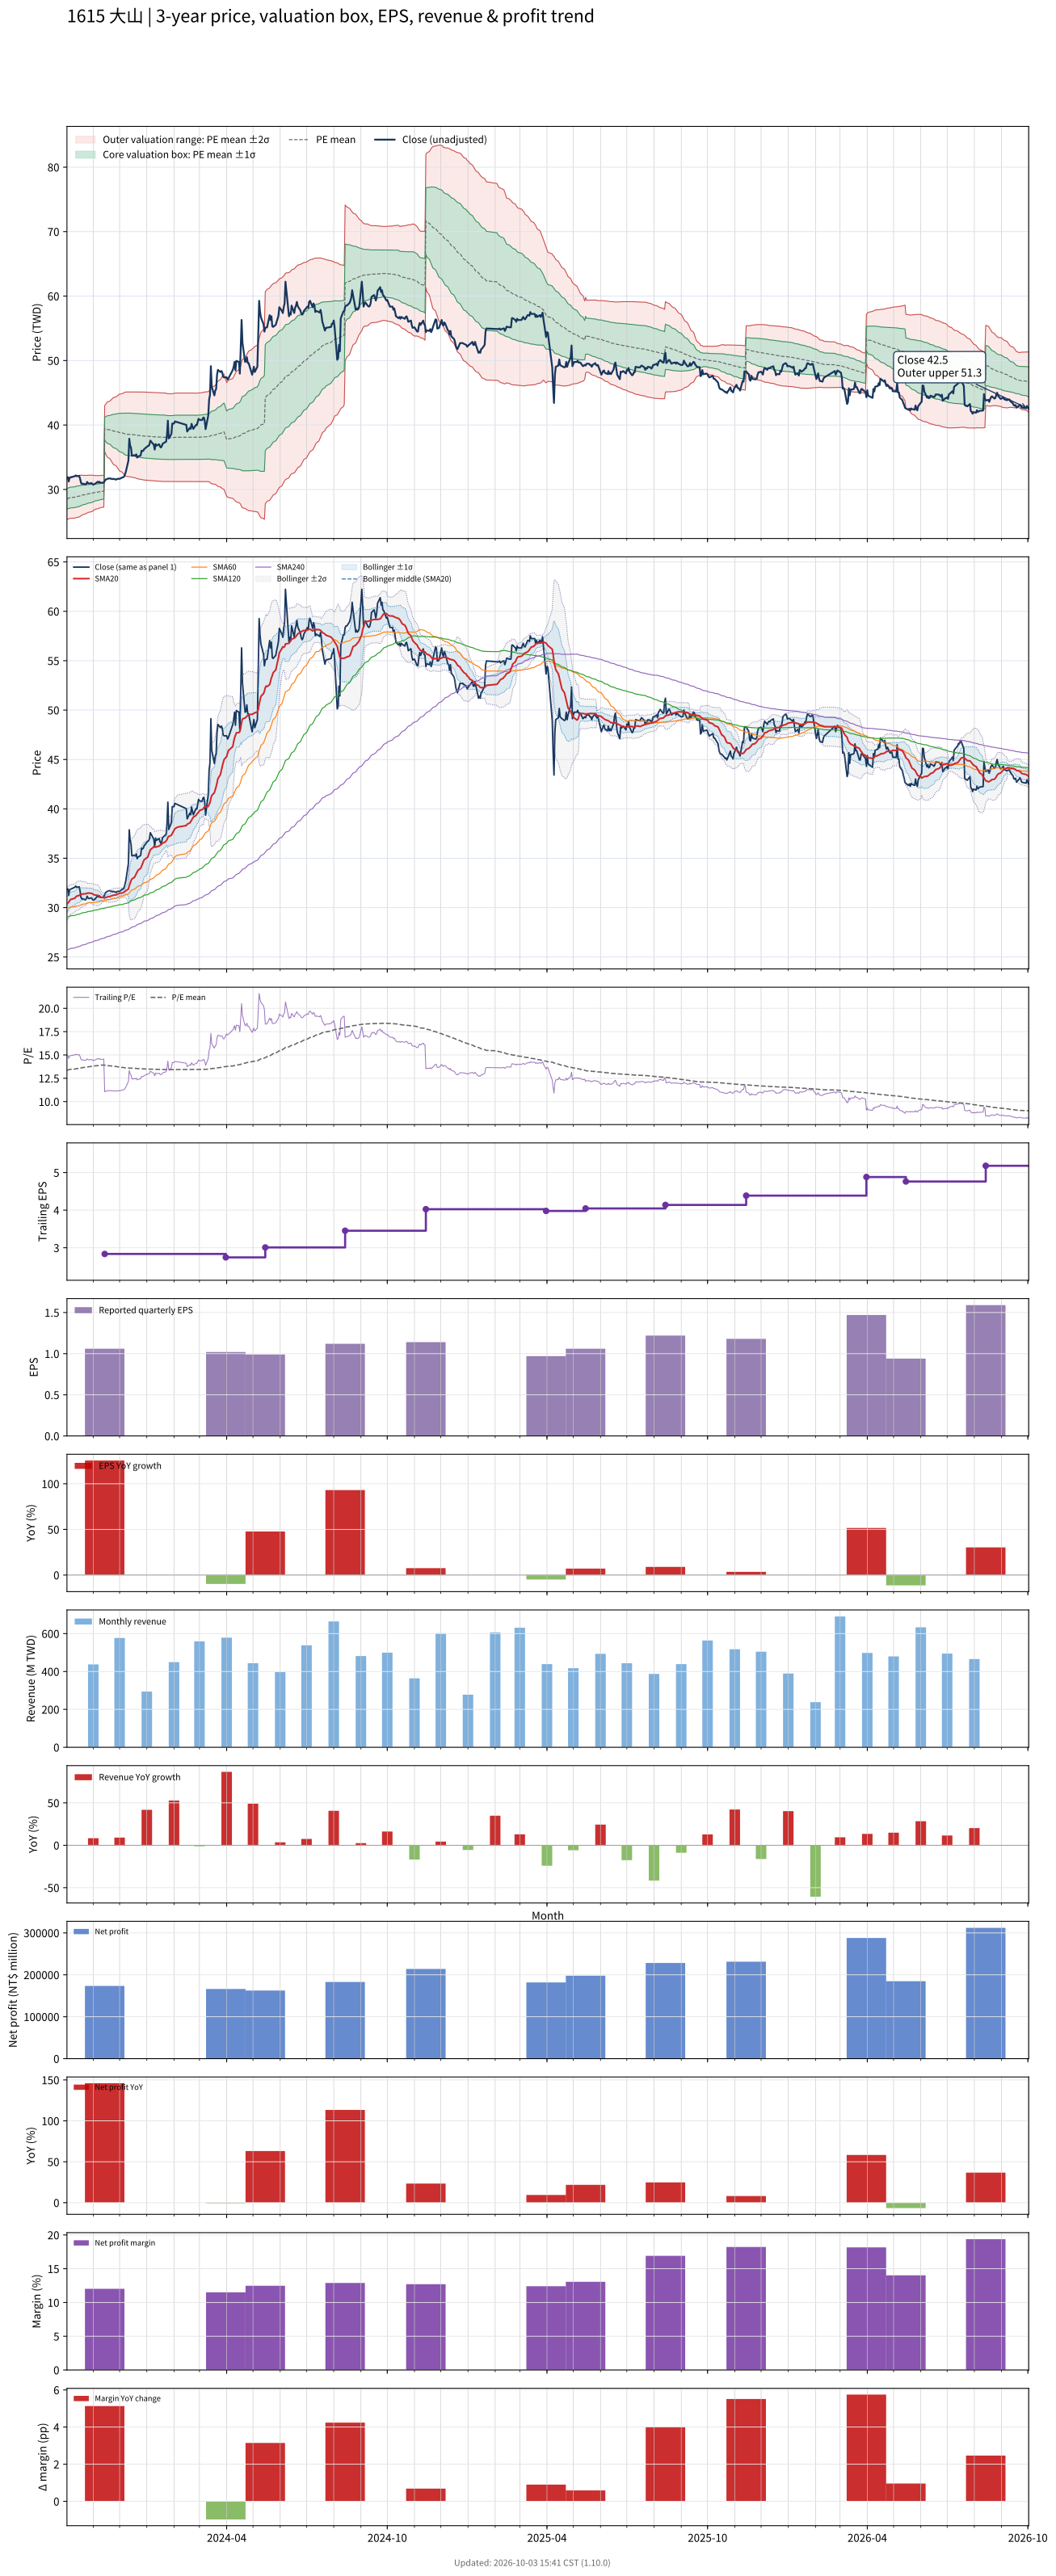

Data behind this chart, as committed beside it:
# chart-version: skill-stock-dynamic-val…
date, close, available_date, period_end, eps, ttm_eps, pe, pe_mean, pe_std, price_m2, price_m1, price_mean, price_p1, price_p2, forward_eps, forward_pe, forward_pe_mean, forward_pe_std, forward_price_m2, forward_price_m1, forward_price_mean, forward_price_p1, forward_price_p2, sma20
2023-10-02, 31.82, 2023-08-14, 2023-06-30, 0.58, 2.136, 14.9, 13.36, 0.7587, 25.3, 26.92, 28.54, 30.16, 31.78, , , , , , , , , , 30.34
2023-10-03, 31.9, 2023-08-14, 2023-06-30, 0.58, 2.136, 14.94, 13.39, 0.7522, 25.39, 27, 28.6, 30.21, 31.81, , , , , , , , , , 30.46
2023-10-04, 31.24, 2023-08-14, 2023-06-30, 0.58, 2.136, 14.63, 13.42, 0.7467, 25.46, 27.06, 28.65, 30.25, 31.84, , , , , , , , , , 30.56
2023-10-05, 31.82, 2023-08-14, 2023-06-30, 0.58, 2.136, 14.9, 13.44, 0.7509, 25.49, 27.1, 28.7, 30.3, 31.91, , , , , , , , , , 30.69
2023-10-06, 31.86, 2023-08-14, 2023-06-30, 0.58, 2.136, 14.92, 13.46, 0.754, 25.53, 27.14, 28.75, 30.36, 31.97, , , , , , , , , , 30.82
2023-10-11, 32.06, 2023-08-14, 2023-06-30, 0.58, 2.136, 15.01, 13.48, 0.7577, 25.56, 27.18, 28.8, 30.42, 32.03, , , , , , , , , , 30.96
2023-10-12, 32.19, 2023-08-14, 2023-06-30, 0.58, 2.136, 15.07, 13.51, 0.7603, 25.6, 27.23, 28.85, 30.47, 32.1, , , , , , , , , , 31.08
2023-10-13, 32.06, 2023-08-14, 2023-06-30, 0.58, 2.136, 15.01, 13.53, 0.7601, 25.66, 27.28, 28.9, 30.53, 32.15, , , , , , , , , , 31.16
2023-10-16, 32.1, 2023-08-14, 2023-06-30, 0.58, 2.136, 15.03, 13.56, 0.756, 25.73, 27.35, 28.96, 30.58, 32.19, , , , , , , , , , 31.24
2023-10-17, 31.65, 2023-08-14, 2023-06-30, 0.58, 2.136, 14.82, 13.59, 0.7488, 25.82, 27.41, 29.01, 30.61, 32.21, , , , , , , , , , 31.31
2023-10-18, 31.03, 2023-08-14, 2023-06-30, 0.58, 2.136, 14.53, 13.61, 0.7384, 25.91, 27.48, 29.06, 30.64, 32.21, , , , , , , , , , 31.34
2023-10-19, 30.87, 2023-08-14, 2023-06-30, 0.58, 2.136, 14.45, 13.63, 0.7264, 26, 27.55, 29.1, 30.66, 32.21, , , , , , , , , , 31.36
2023-10-20, 30.91, 2023-08-14, 2023-06-30, 0.58, 2.136, 14.47, 13.65, 0.7142, 26.1, 27.62, 29.15, 30.67, 32.2, , , , , , , , , , 31.39
2023-10-23, 30.79, 2023-08-14, 2023-06-30, 0.58, 2.136, 14.42, 13.67, 0.7009, 26.2, 27.7, 29.19, 30.69, 32.19, , , , , , , , , , 31.4
2023-10-24, 30.87, 2023-08-14, 2023-06-30, 0.58, 2.136, 14.45, 13.69, 0.6888, 26.29, 27.76, 29.23, 30.71, 32.18, , , , , , , , , , 31.42
2023-10-25, 31.16, 2023-08-14, 2023-06-30, 0.58, 2.136, 14.59, 13.71, 0.6831, 26.36, 27.82, 29.27, 30.73, 32.19, , , , , , , , , , 31.46
2023-10-26, 30.99, 2023-08-14, 2023-06-30, 0.58, 2.136, 14.51, 13.72, 0.6774, 26.42, 27.86, 29.31, 30.76, 32.2, , , , , , , , , , 31.48
2023-10-27, 30.91, 2023-08-14, 2023-06-30, 0.58, 2.136, 14.47, 13.74, 0.6721, 26.47, 27.91, 29.34, 30.78, 32.22, , , , , , , , , , 31.47
2023-10-30, 30.99, 2023-08-14, 2023-06-30, 0.58, 2.136, 14.51, 13.76, 0.6651, 26.54, 27.96, 29.38, 30.8, 32.22, , , , , , , , , , 31.44
2023-10-31, 30.83, 2023-08-14, 2023-06-30, 0.58, 2.136, 14.44, 13.78, 0.6555, 26.62, 28.02, 29.42, 30.82, 32.22, , , , , , , , , , 31.4
2023-11-01, 30.74, 2023-08-14, 2023-06-30, 0.58, 2.136, 14.4, 13.79, 0.6417, 26.72, 28.09, 29.46, 30.83, 32.2, , , , , , , , , , 31.35
2023-11-02, 30.83, 2023-08-14, 2023-06-30, 0.58, 2.136, 14.44, 13.81, 0.6287, 26.81, 28.15, 29.5, 30.84, 32.18, , , , , , , , , , 31.3
2023-11-03, 30.87, 2023-08-14, 2023-06-30, 0.58, 2.136, 14.45, 13.83, 0.6147, 26.91, 28.22, 29.53, 30.85, 32.16, , , , , , , , , , 31.28
2023-11-06, 31.2, 2023-08-14, 2023-06-30, 0.58, 2.136, 14.61, 13.85, 0.6017, 27.01, 28.29, 29.58, 30.86, 32.15, , , , , , , , , , 31.25
2023-11-07, 31.07, 2023-08-14, 2023-06-30, 0.58, 2.136, 14.55, 13.86, 0.5965, 27.06, 28.33, 29.61, 30.88, 32.16, , , , , , , , , , 31.21
2023-11-08, 31.2, 2023-08-14, 2023-06-30, 0.58, 2.136, 14.61, 13.88, 0.5894, 27.13, 28.39, 29.64, 30.9, 32.16, , , , , , , , , , 31.16
2023-11-09, 31.03, 2023-08-14, 2023-06-30, 0.58, 2.136, 14.53, 13.89, 0.585, 27.17, 28.42, 29.67, 30.92, 32.17, , , , , , , , , , 31.11
2023-11-10, 31.03, 2023-08-14, 2023-06-30, 0.58, 2.136, 14.53, 13.91, 0.583, 27.21, 28.45, 29.7, 30.94, 32.19, , , , , , , , , , 31.05
2023-11-13, 31.07, 2023-08-14, 2023-06-30, 0.58, 2.136, 14.55, 13.92, 0.5798, 27.25, 28.49, 29.73, 30.97, 32.2, , , , , , , , , , 31
2023-11-14, 31.32, 2023-11-14, 2023-09-30, 1.06, 2.835, 11.05, 13.9, 0.6307, 35.85, 37.64, 39.42, 41.21, 43, , , , , , , , , , 30.99
2023-11-15, 31.53, 2023-11-14, 2023-09-30, 1.06, 2.835, 11.12, 13.89, 0.6751, 35.55, 37.47, 39.38, 41.29, 43.21, , , , , , , , , , 31.01
2023-11-16, 31.57, 2023-11-14, 2023-09-30, 1.06, 2.835, 11.13, 13.87, 0.7169, 35.27, 37.3, 39.33, 41.37, 43.4, , , , , , , , , , 31.05
2023-11-17, 31.65, 2023-11-14, 2023-09-30, 1.06, 2.835, 11.16, 13.86, 0.7549, 35.01, 37.15, 39.29, 41.43, 43.57, , , , , , , , , , 31.08
2023-11-20, 31.73, 2023-11-14, 2023-09-30, 1.06, 2.835, 11.19, 13.84, 0.7896, 34.77, 37.01, 39.24, 41.48, 43.72, , , , , , , , , , 31.13
2023-11-21, 31.65, 2023-11-14, 2023-09-30, 1.06, 2.835, 11.16, 13.82, 0.8237, 34.53, 36.86, 39.2, 41.54, 43.87, , , , , , , , , , 31.17
2023-11-22, 31.65, 2023-11-14, 2023-09-30, 1.06, 2.835, 11.16, 13.81, 0.8557, 34.3, 36.73, 39.16, 41.58, 44.01, , , , , , , , , , 31.19
2023-11-23, 31.61, 2023-11-14, 2023-09-30, 1.06, 2.835, 11.15, 13.79, 0.8865, 34.09, 36.6, 39.11, 41.63, 44.14, , , , , , , , , , 31.22
2023-11-24, 31.65, 2023-11-14, 2023-09-30, 1.06, 2.835, 11.16, 13.78, 0.9157, 33.88, 36.47, 39.07, 41.67, 44.26, , , , , , , , , , 31.26
2023-11-27, 31.53, 2023-11-14, 2023-09-30, 1.06, 2.835, 11.12, 13.76, 0.9442, 33.67, 36.35, 39.03, 41.7, 44.38, , , , , , , , , , 31.29
2023-11-28, 31.61, 2023-11-14, 2023-09-30, 1.06, 2.835, 11.15, 13.75, 0.9719, 33.47, 36.23, 38.98, 41.74, 44.49, , , , , , , , , , 31.33
2023-11-29, 31.65, 2023-11-14, 2023-09-30, 1.06, 2.835, 11.16, 13.73, 0.9986, 33.27, 36.1, 38.94, 41.77, 44.6, , , , , , , , , , 31.37
2023-11-30, 31.65, 2023-11-14, 2023-09-30, 1.06, 2.835, 11.16, 13.71, 1.025, 33.07, 35.98, 38.89, 41.79, 44.7, , , , , , , , , , 31.41
2023-12-01, 31.65, 2023-11-14, 2023-09-30, 1.06, 2.835, 11.16, 13.69, 1.051, 32.87, 35.85, 38.83, 41.81, 44.79, , , , , , , , , , 31.45
2023-12-04, 31.86, 2023-11-14, 2023-09-30, 1.06, 2.835, 11.24, 13.67, 1.075, 32.68, 35.73, 38.77, 41.82, 44.87, , , , , , , , , , 31.49
2023-12-05, 31.9, 2023-11-14, 2023-09-30, 1.06, 2.835, 11.25, 13.66, 1.097, 32.5, 35.61, 38.72, 41.83, 44.94, , , , , , , , , , 31.53
2023-12-06, 31.98, 2023-11-14, 2023-09-30, 1.06, 2.835, 11.28, 13.64, 1.118, 32.34, 35.51, 38.68, 41.85, 45.02, , , , , , , , , , 31.57
2023-12-07, 32.35, 2023-11-14, 2023-09-30, 1.06, 2.835, 11.41, 13.62, 1.136, 32.19, 35.41, 38.63, 41.85, 45.07, , , , , , , , , , 31.63
2023-12-08, 32.68, 2023-11-14, 2023-09-30, 1.06, 2.835, 11.53, 13.61, 1.152, 32.06, 35.32, 38.59, 41.85, 45.12, , , , , , , , , , 31.72
2023-12-11, 34.45, 2023-11-14, 2023-09-30, 1.06, 2.835, 12.15, 13.6, 1.159, 31.99, 35.27, 38.56, 41.84, 45.13, , , , , , , , , , 31.88
2023-12-12, 37.87, 2023-11-14, 2023-09-30, 1.06, 2.835, 13.36, 13.6, 1.159, 31.98, 35.27, 38.56, 41.84, 45.13, , , , , , , , , , 32.21
2023-12-13, 36.8, 2023-11-14, 2023-09-30, 1.06, 2.835, 12.98, 13.59, 1.16, 31.97, 35.26, 38.55, 41.84, 45.13, , , , , , , , , , 32.48
2023-12-14, 36.47, 2023-11-14, 2023-09-30, 1.06, 2.835, 12.86, 13.59, 1.162, 31.94, 35.23, 38.53, 41.83, 45.12, , , , , , , , , , 32.72
2023-12-15, 35.24, 2023-11-14, 2023-09-30, 1.06, 2.835, 12.43, 13.58, 1.167, 31.89, 35.2, 38.5, 41.81, 45.12, , , , , , , , , , 32.9
2023-12-18, 35.32, 2023-11-14, 2023-09-30, 1.06, 2.835, 12.46, 13.57, 1.172, 31.84, 35.16, 38.48, 41.8, 45.13, , , , , , , , , , 33.08
2023-12-19, 35.24, 2023-11-14, 2023-09-30, 1.06, 2.835, 12.43, 13.56, 1.176, 31.79, 35.12, 38.46, 41.79, 45.13, , , , , , , , , , 33.26
2023-12-20, 35.44, 2023-11-14, 2023-09-30, 1.06, 2.835, 12.5, 13.55, 1.18, 31.74, 35.09, 38.43, 41.78, 45.13, , , , , , , , , , 33.45
2023-12-21, 34.95, 2023-11-14, 2023-09-30, 1.06, 2.835, 12.33, 13.55, 1.186, 31.68, 35.04, 38.41, 41.77, 45.13, , , , , , , , , , 33.62
2023-12-22, 35.11, 2023-11-14, 2023-09-30, 1.06, 2.835, 12.38, 13.54, 1.19, 31.63, 35.01, 38.38, 41.76, 45.13, , , , , , , , , , 33.79
2023-12-25, 35.28, 2023-11-14, 2023-09-30, 1.06, 2.835, 12.44, 13.53, 1.194, 31.58, 34.97, 38.36, 41.74, 45.13, , , , , , , , , , 33.98
... 670 more rows
